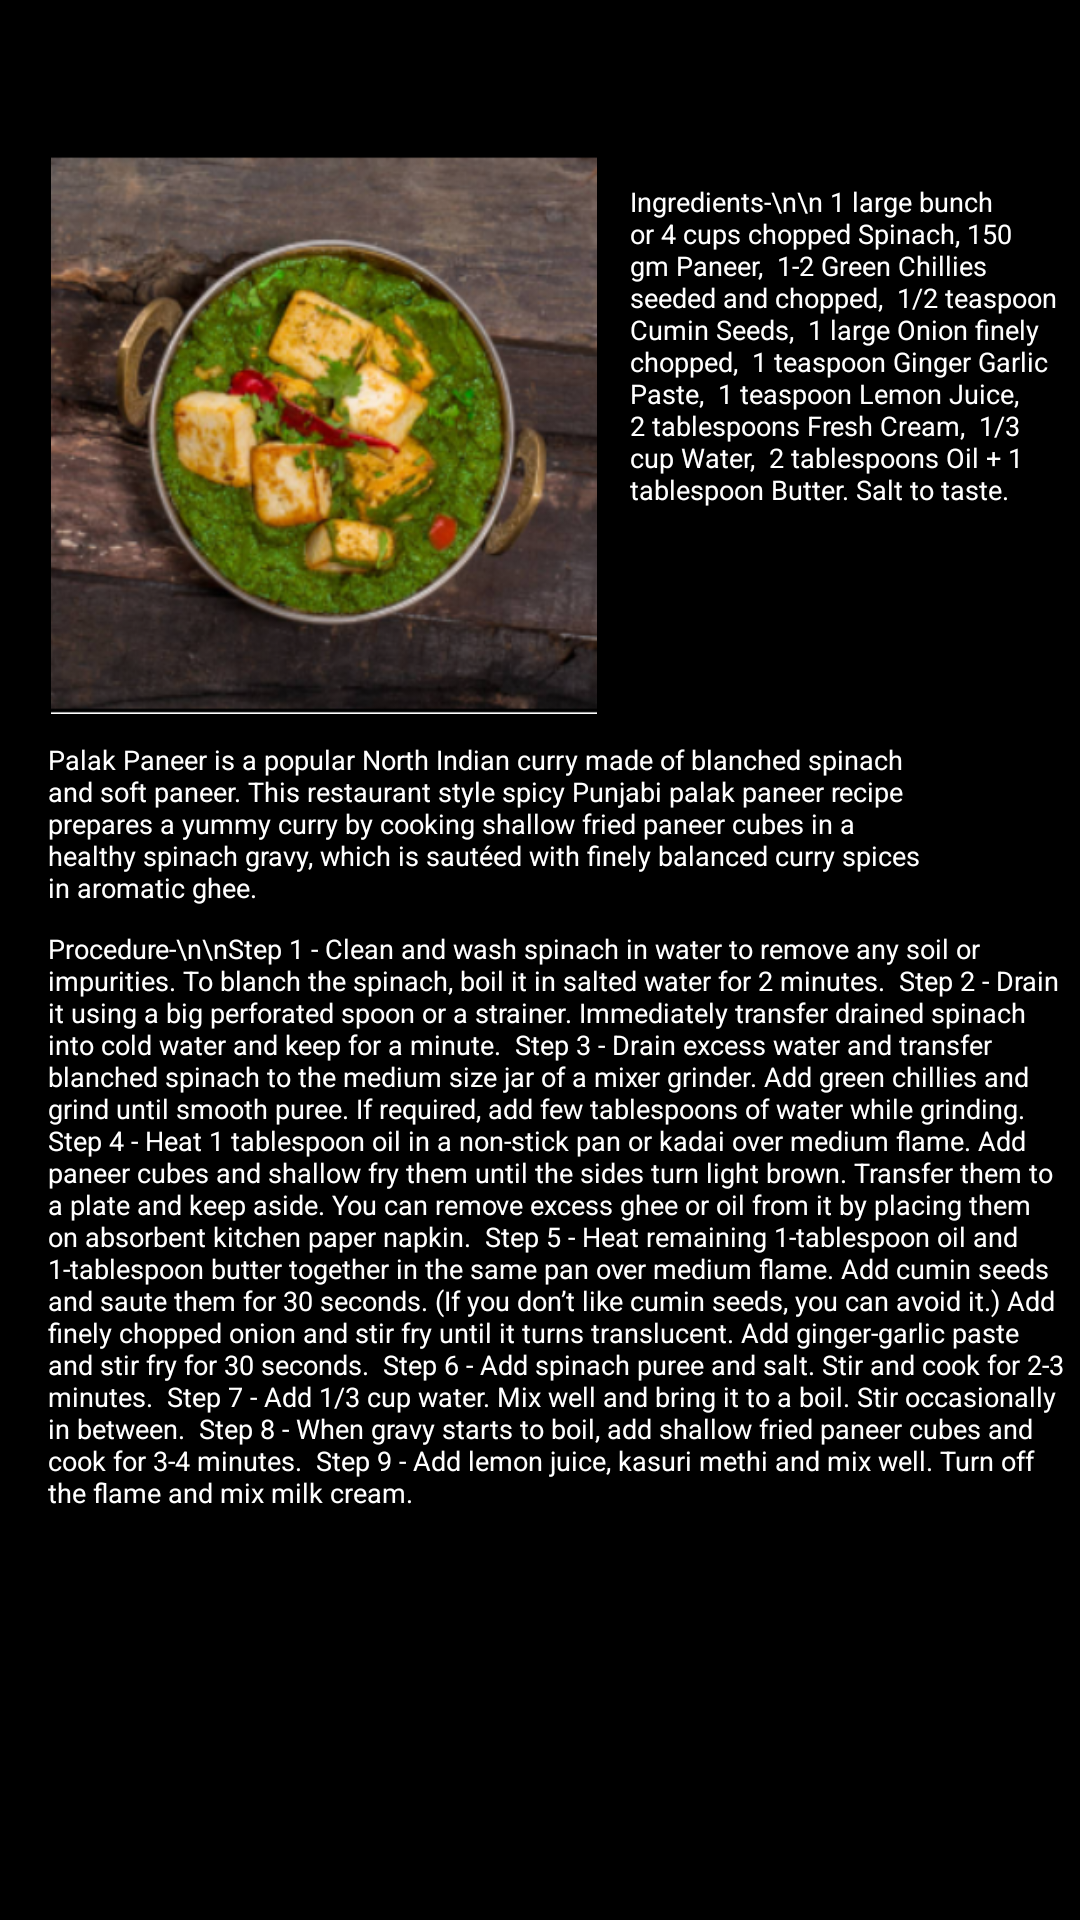

Reconstruct the res/layout file that produces this screen, plus the resources it refers to.
<!-- AndroidManifest.xml: application theme Theme.CookItYourself -->
<!-- res/layout/activity_palakpaneer.xml -->
<?xml version="1.0" encoding="utf-8"?>
<androidx.constraintlayout.widget.ConstraintLayout xmlns:android="http://schemas.android.com/apk/res/android"
    xmlns:app="http://schemas.android.com/apk/res-auto"
    xmlns:tools="http://schemas.android.com/tools"
    android:layout_width="match_parent"
    android:layout_height="match_parent"
    android:background="@color/black"
    tools:context=".Breakfast"
    tools:layout_editor_absoluteX="0dp"
    tools:layout_editor_absoluteY="-450dp">

    <ImageView
        android:id="@+id/imageView1"
        android:layout_width="184dp"
        android:layout_height="186dp"
        android:layout_marginStart="16dp"
        android:layout_marginTop="16dp"
        app:layout_constraintStart_toStartOf="parent"
        app:layout_constraintTop_toBottomOf="@+id/title"
        app:srcCompat="@drawable/pp" />

    <TextView
        android:id="@+id/title"
        android:layout_width="215dp"
        android:layout_height="34dp"
        android:layout_marginStart="75dp"
        android:layout_marginTop="2dp"
        android:gravity="center"
        android:textAlignment="center"
        android:textAppearance="@style/TextAppearance.AppCompat.Display1"
        android:textColor="@color/white"
        android:textSize="22sp"
        app:layout_constraintStart_toStartOf="parent"
        app:layout_constraintTop_toTopOf="parent" />

    <TextView
        android:id="@+id/description"
        android:layout_width="298dp"
        android:layout_height="63dp"
        android:layout_marginStart="16dp"
        android:layout_marginTop="9dp"
        android:text="Palak Paneer is a popular North Indian curry made of blanched spinach and soft paneer. This restaurant style spicy Punjabi palak paneer recipe prepares a yummy curry by cooking shallow fried paneer cubes in a healthy spinach gravy, which is sautéed with finely balanced curry spices in aromatic ghee."
        android:textColor="@color/white"
        android:textSize="9sp"
        app:layout_constraintStart_toStartOf="parent"
        app:layout_constraintTop_toBottomOf="@+id/imageView1" />

    <TextView
        android:id="@+id/ingredients"
        android:layout_width="147dp"
        android:layout_height="177dp"
        android:layout_marginStart="10dp"
        android:layout_marginTop="25dp"
        android:text="Ingredients-\n\n 1 large bunch or 4 cups chopped Spinach,
150 gm Paneer,
 1-2 Green Chillies seeded and chopped,
 1/2 teaspoon Cumin Seeds,
 1 large Onion finely chopped,
 1 teaspoon Ginger Garlic Paste,
 1 teaspoon Lemon Juice,
 2 tablespoons Fresh Cream,
 1/3 cup Water,
 2 tablespoons Oil + 1 tablespoon Butter. Salt to taste."
        android:textColor="@color/white"
        android:textSize="9sp"
        app:layout_constraintStart_toEndOf="@+id/imageView1"
        app:layout_constraintTop_toBottomOf="@+id/title" />

    <TextView
        android:id="@+id/steps"
        android:layout_width="341dp"
        android:layout_height="222dp"
        android:layout_marginStart="16dp"
        android:text="Procedure-\n\nStep 1 - Clean and wash spinach in water to remove any soil or impurities. To blanch the spinach, boil it in salted water for 2 minutes.
 Step 2 - Drain it using a big perforated spoon or a strainer. Immediately transfer drained spinach into cold water and keep for a minute.
 Step 3 - Drain excess water and transfer blanched spinach to the medium size jar of a mixer grinder. Add green chillies and grind until smooth puree. If required, add few tablespoons of water while grinding.
 Step 4 - Heat 1 tablespoon oil in a non-stick pan or kadai over medium flame. Add paneer cubes and shallow fry them until the sides turn light brown. Transfer them to a plate and keep aside. You can remove excess ghee or oil from it by placing them on absorbent kitchen paper napkin.
 Step 5 - Heat remaining 1-tablespoon oil and 1-tablespoon butter together in the same pan over medium flame. Add cumin seeds and saute them for 30 seconds. (If you don’t like cumin seeds, you can avoid it.) Add finely chopped onion and stir fry until it turns translucent. Add ginger-garlic paste and stir fry for 30 seconds.
 Step 6 - Add spinach puree and salt. Stir and cook for 2-3 minutes.
 Step 7 - Add 1/3 cup water. Mix well and bring it to a boil. Stir occasionally in between.
 Step 8 - When gravy starts to boil, add shallow fried paneer cubes and cook for 3-4 minutes.
 Step 9 - Add lemon juice, kasuri methi and mix well. Turn off the flame and mix milk cream."
        android:textColor="@color/white"
        android:textSize="9sp"
        app:layout_constraintStart_toStartOf="parent"
        app:layout_constraintTop_toBottomOf="@+id/description" />


</androidx.constraintlayout.widget.ConstraintLayout>
<!-- resources referenced by this layout -->
<resources>
  <!-- drawable pp: png bitmap (drawable, 261360 bytes) -->
  <style name="Theme.CookItYourself" parent="Theme.MaterialComponents.DayNight.DarkActionBar">
          
          <item name="colorPrimary">@color/purple_500</item>
          <item name="colorPrimaryVariant">@color/purple_700</item>
          <item name="colorOnPrimary">@color/white</item>
          
          <item name="colorSecondary">@color/teal_200</item>
          <item name="colorSecondaryVariant">@color/teal_700</item>
          <item name="colorOnSecondary">@color/black</item>
          
          <item name="android:statusBarColor" tools:targetApi="l">?attr/colorPrimaryVariant</item>
          
      </style>
  <!-- not gathered from this repository: default colours our renderer supplied (Android Studio template values) -->
  <color name="purple_500">#FF6200EE</color>
  <color name="purple_700">#FF3700B3</color>
  <color name="teal_200">#FF03DAC5</color>
  <color name="teal_700">#FF018786</color>
  <color name="black">#FF000000</color>
  <color name="white">#FFFFFFFF</color>
</resources>
